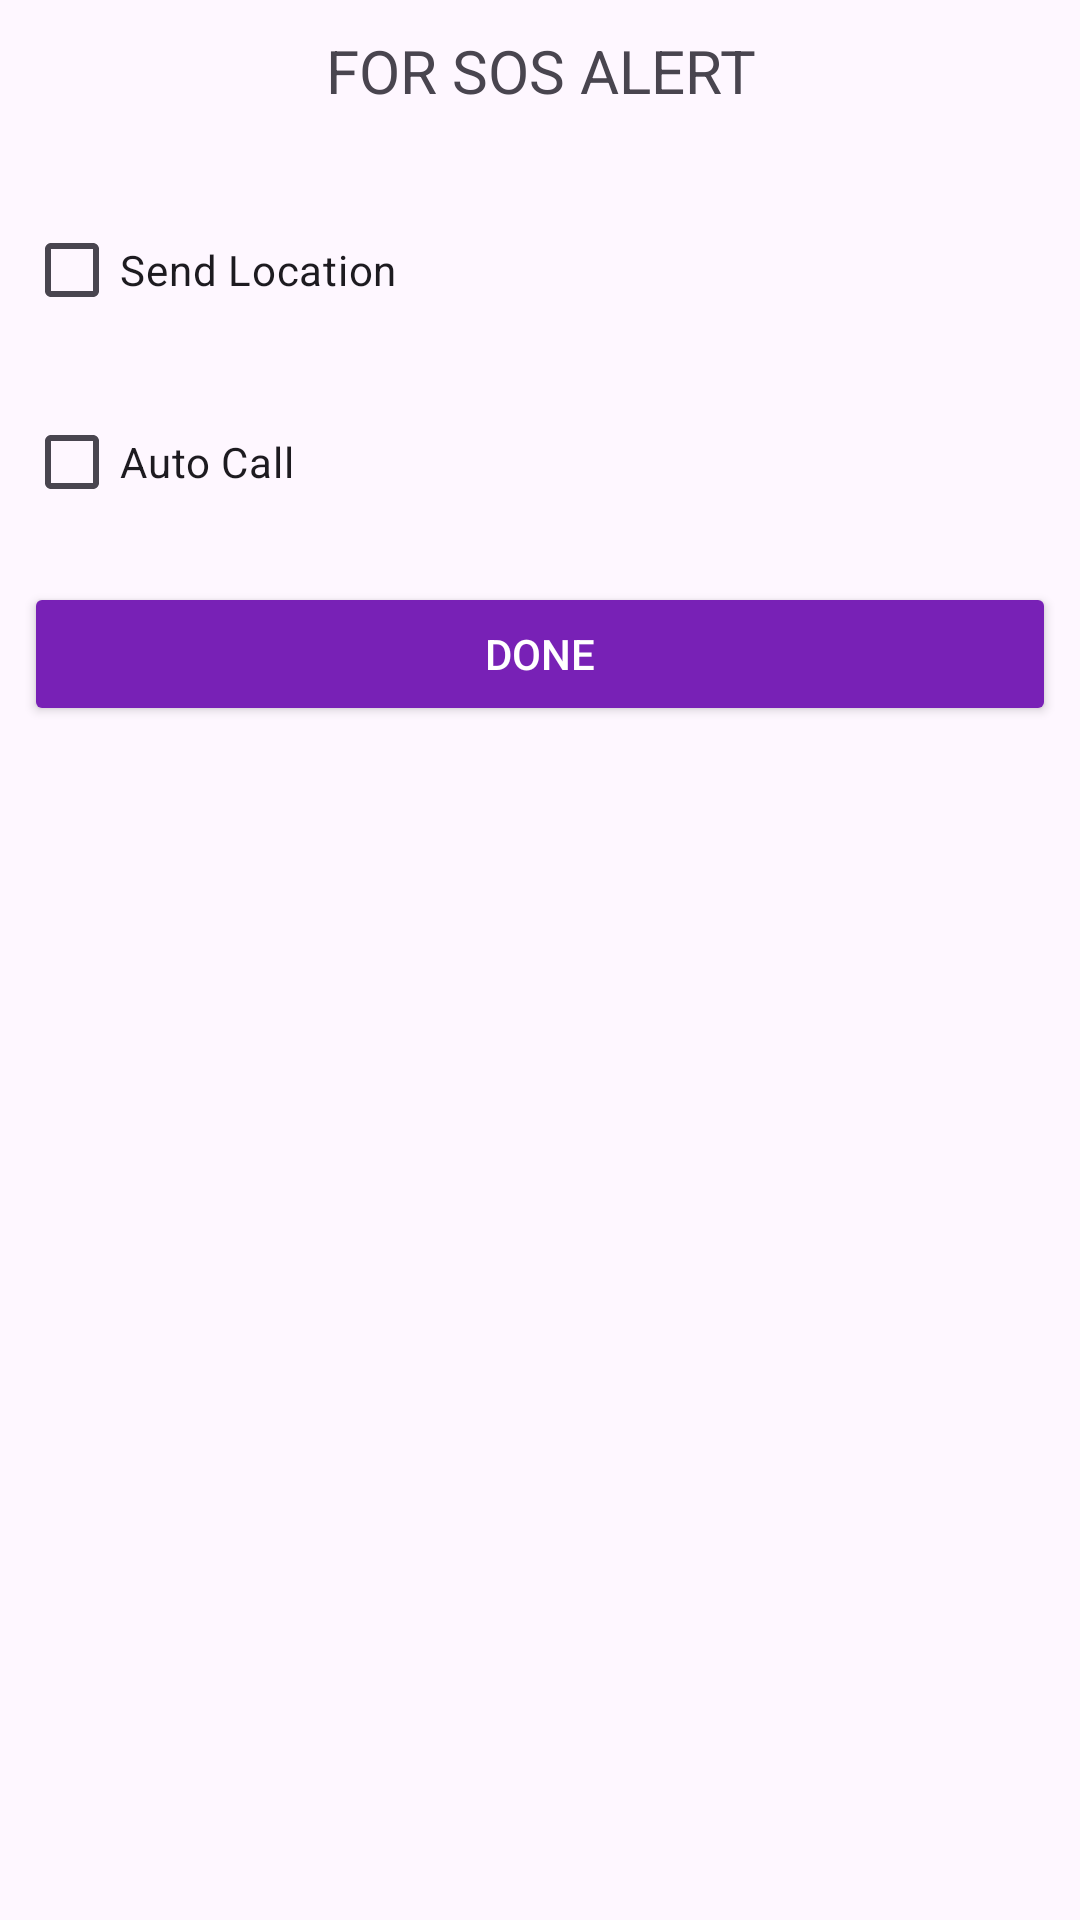

Produce the Android XML layout that renders to this screen, including the resource entries it uses.
<!-- AndroidManifest.xml: application theme Theme.CustomNavigationBar -->
<!-- res/layout/sos_settings.xml -->
<?xml version="1.0" encoding="utf-8"?>
<FrameLayout xmlns:android="http://schemas.android.com/apk/res/android"
    android:layout_width="match_parent"
    android:layout_height="match_parent">
    <LinearLayout
        android:layout_width="match_parent"
        android:layout_height="251dp"
        android:orientation="vertical">

        <TextView
            android:id="@+id/textView"
            android:layout_width="match_parent"
            android:layout_height="48dp"
            android:layout_margin="5dp"
            android:paddingTop="5dp"
            android:text="FOR SOS ALERT"
            android:textAlignment="center"
            android:textSize="20dp" />

        <LinearLayout
            android:layout_width="match_parent"
            android:layout_height="wrap_content"
            android:layout_margin="8dp"
            android:orientation="horizontal">

            <CheckBox
                android:id="@+id/psms"
                android:layout_width="match_parent"
                android:layout_height="wrap_content"
                android:text="Send Location" />


        </LinearLayout>

        <LinearLayout
            android:layout_width="match_parent"
            android:layout_height="wrap_content"
            android:layout_margin="8dp"
            android:orientation="horizontal">

            <CheckBox
                android:id="@+id/pcall"
                android:layout_width="match_parent"
                android:layout_height="wrap_content"
                android:text="Auto Call" />


        </LinearLayout>

        
        
        
        

        <Button
            android:id="@+id/done"
            android:layout_width="match_parent"
            android:layout_height="wrap_content"
            android:layout_margin="8dp"
            android:textColor="@color/white"
            android:backgroundTint="@color/colorAccent"
            android:text="Done" />

    </LinearLayout>
</FrameLayout>
<!-- resources referenced by this layout -->
<resources>
  <color name="colorAccent">#7821B6</color>
  <color name="white">#FFFFFFFF</color>
  <style name="Theme.CustomNavigationBar" parent="Base.Theme.CustomNavigationBar">
          <item name="colorPrimary">@color/colorPrimary</item>
          <item name="colorPrimaryDark">@color/colorPrimaryDark</item>
          <item name="colorAccent">@color/colorAccent</item>
  
  
      </style>
  <style name="Base.Theme.CustomNavigationBar" parent="Theme.Material3.DayNight.NoActionBar">
          
          
      </style>
  <color name="colorPrimary">#670BA8</color>
  <color name="colorPrimaryDark">#7821B6</color>
</resources>
